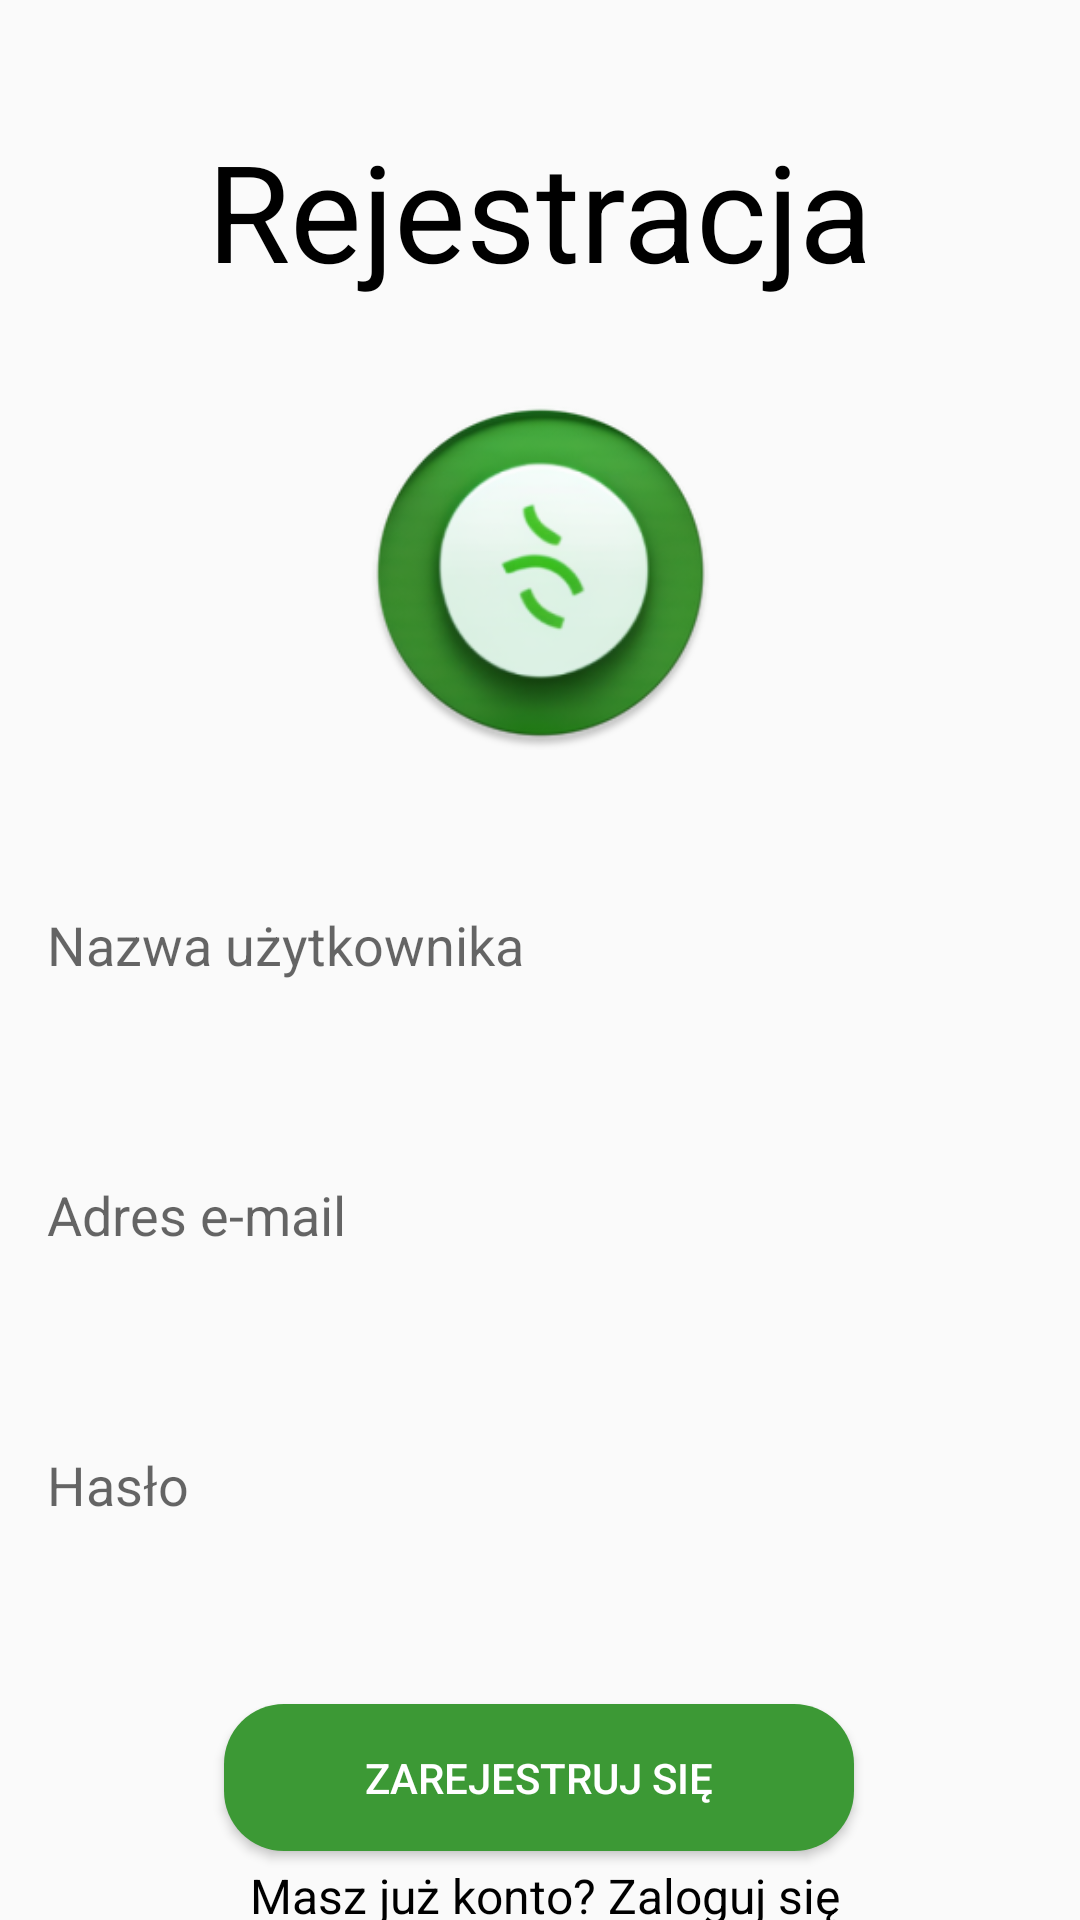

Android layout source for this screen:
<!-- AndroidManifest.xml: application theme Theme.Project1 -->
<!-- res/layout/rejestracja.xml -->
<?xml version="1.0" encoding="utf-8"?>
<androidx.constraintlayout.widget.ConstraintLayout xmlns:android="http://schemas.android.com/apk/res/android"
    xmlns:app="http://schemas.android.com/apk/res-auto"
    xmlns:tools="http://schemas.android.com/tools"
    android:layout_width="match_parent"
    android:layout_height="match_parent"
    tools:context=".Rejestracja"
    >

    <EditText
        android:id="@+id/editTextAdresEmail"
        android:layout_width="343dp"
        android:layout_height="50dp"
        android:layout_marginTop="40dp"
        android:background="@drawable/user_form"
        android:ems="10"
        android:hint="Adres e-mail"
        android:inputType="textPersonName"
        android:paddingLeft="7dp"
        app:layout_constraintEnd_toEndOf="parent"
        app:layout_constraintStart_toStartOf="parent"
        app:layout_constraintTop_toBottomOf="@+id/editTextNazwaUżytkownika" />


    <EditText
        android:id="@+id/editTextNazwaUżytkownika"
        android:layout_width="343dp"
        android:layout_height="50dp"
        android:layout_marginTop="40dp"
        android:background="@drawable/user_form"
        android:ems="10"
        android:hint="Nazwa użytkownika"
        android:inputType="textPersonName"
        android:paddingLeft="7dp"
        app:layout_constraintEnd_toEndOf="parent"
        app:layout_constraintStart_toStartOf="parent"
        app:layout_constraintTop_toBottomOf="@+id/imageView2" />

    <TextView
        android:id="@+id/topicOfActi"
        android:layout_width="wrap_content"
        android:layout_height="wrap_content"
        android:layout_marginTop="40dp"
        android:text="Rejestracja"
        android:textColor="#000"
        android:textSize="45dp"
        app:layout_constraintEnd_toEndOf="parent"
        app:layout_constraintHorizontal_bias="0.5"
        app:layout_constraintStart_toStartOf="parent"
        app:layout_constraintTop_toTopOf="parent" />

    <Button
        android:id="@+id/bntRejestruj"
        android:layout_width="210dp"
        android:layout_height="49dp"
        android:layout_marginTop="48dp"
        android:text="Zarejestruj się"
        android:background="@drawable/button_"
        android:textColor="#FFFF"
        app:layout_constraintEnd_toEndOf="parent"
        app:layout_constraintHorizontal_bias="0.497"
        app:layout_constraintStart_toStartOf="parent"
        app:layout_constraintTop_toBottomOf="@+id/editTextHaslo"
        />

    <TextView
        android:id="@+id/textLinkToLog"
        android:layout_width="wrap_content"
        android:layout_height="wrap_content"
        android:layout_marginTop="4dp"
        android:textSize="16dp"
        android:text="Masz już konto? Zaloguj się"
        android:textColor="#000000"
        app:layout_constraintEnd_toEndOf="parent"
        app:layout_constraintHorizontal_bias="0.51"
        app:layout_constraintStart_toStartOf="parent"
        app:layout_constraintTop_toBottomOf="@+id/bntRejestruj" />

    <EditText
        android:id="@+id/editTextHaslo"
        android:layout_width="343dp"
        android:layout_height="50dp"
        android:layout_marginTop="40dp"
        android:background="@drawable/user_form"
        android:ems="10"
        android:hint="Hasło"
        android:inputType="textPassword"
        android:paddingLeft="7dp"
        app:layout_constraintEnd_toEndOf="parent"
        app:layout_constraintStart_toStartOf="parent"
        app:layout_constraintTop_toBottomOf="@+id/editTextAdresEmail" />

    <ImageView
        android:id="@+id/imageView2"
        android:layout_width="135dp"
        android:layout_height="118dp"
        android:layout_marginTop="32dp"
        app:layout_constraintEnd_toEndOf="parent"
        app:layout_constraintHorizontal_bias="0.5"
        app:layout_constraintStart_toStartOf="parent"
        app:layout_constraintTop_toBottomOf="@+id/topicOfActi"
        app:srcCompat="@mipmap/app_icon_round" />
</androidx.constraintlayout.widget.ConstraintLayout>
<!-- resources referenced by this layout -->
<resources>
  <!-- drawable button_ (drawable) -->
  <?xml version="1.0" encoding="utf-8"?>
  <shape xmlns:android="http://schemas.android.com/apk/res/android">
      <corners android:radius="20dp"/>
      <solid android:width="2dp"
          android:color="#3C9935"/>
  </shape>
  <!-- mipmap app_icon_round: png bitmap (mipmap-xxxhdpi, 44423 bytes) -->
  <style name="Theme.Project1" parent="Theme.AppCompat.Light.NoActionBar">
          
          <item name="colorPrimary">@color/purple_500</item>
          <item name="colorPrimaryVariant">@color/purple_700</item>
          <item name="colorOnPrimary">@color/white</item>
          
          <item name="colorSecondary">@color/teal_200</item>
          <item name="colorSecondaryVariant">@color/teal_700</item>
          <item name="colorOnSecondary">@color/black</item>
          
          <item name="android:statusBarColor" tools:targetApi="l">?attr/colorPrimaryVariant</item>
          
      </style>
  <color name="purple_500">#FF6200EE</color>
  <color name="purple_700">#FF3700B3</color>
  <color name="white">#FFFFFFFF</color>
  <color name="teal_200">#FF03DAC5</color>
  <color name="teal_700">#FF018786</color>
  <color name="black">#FF000000</color>
</resources>
